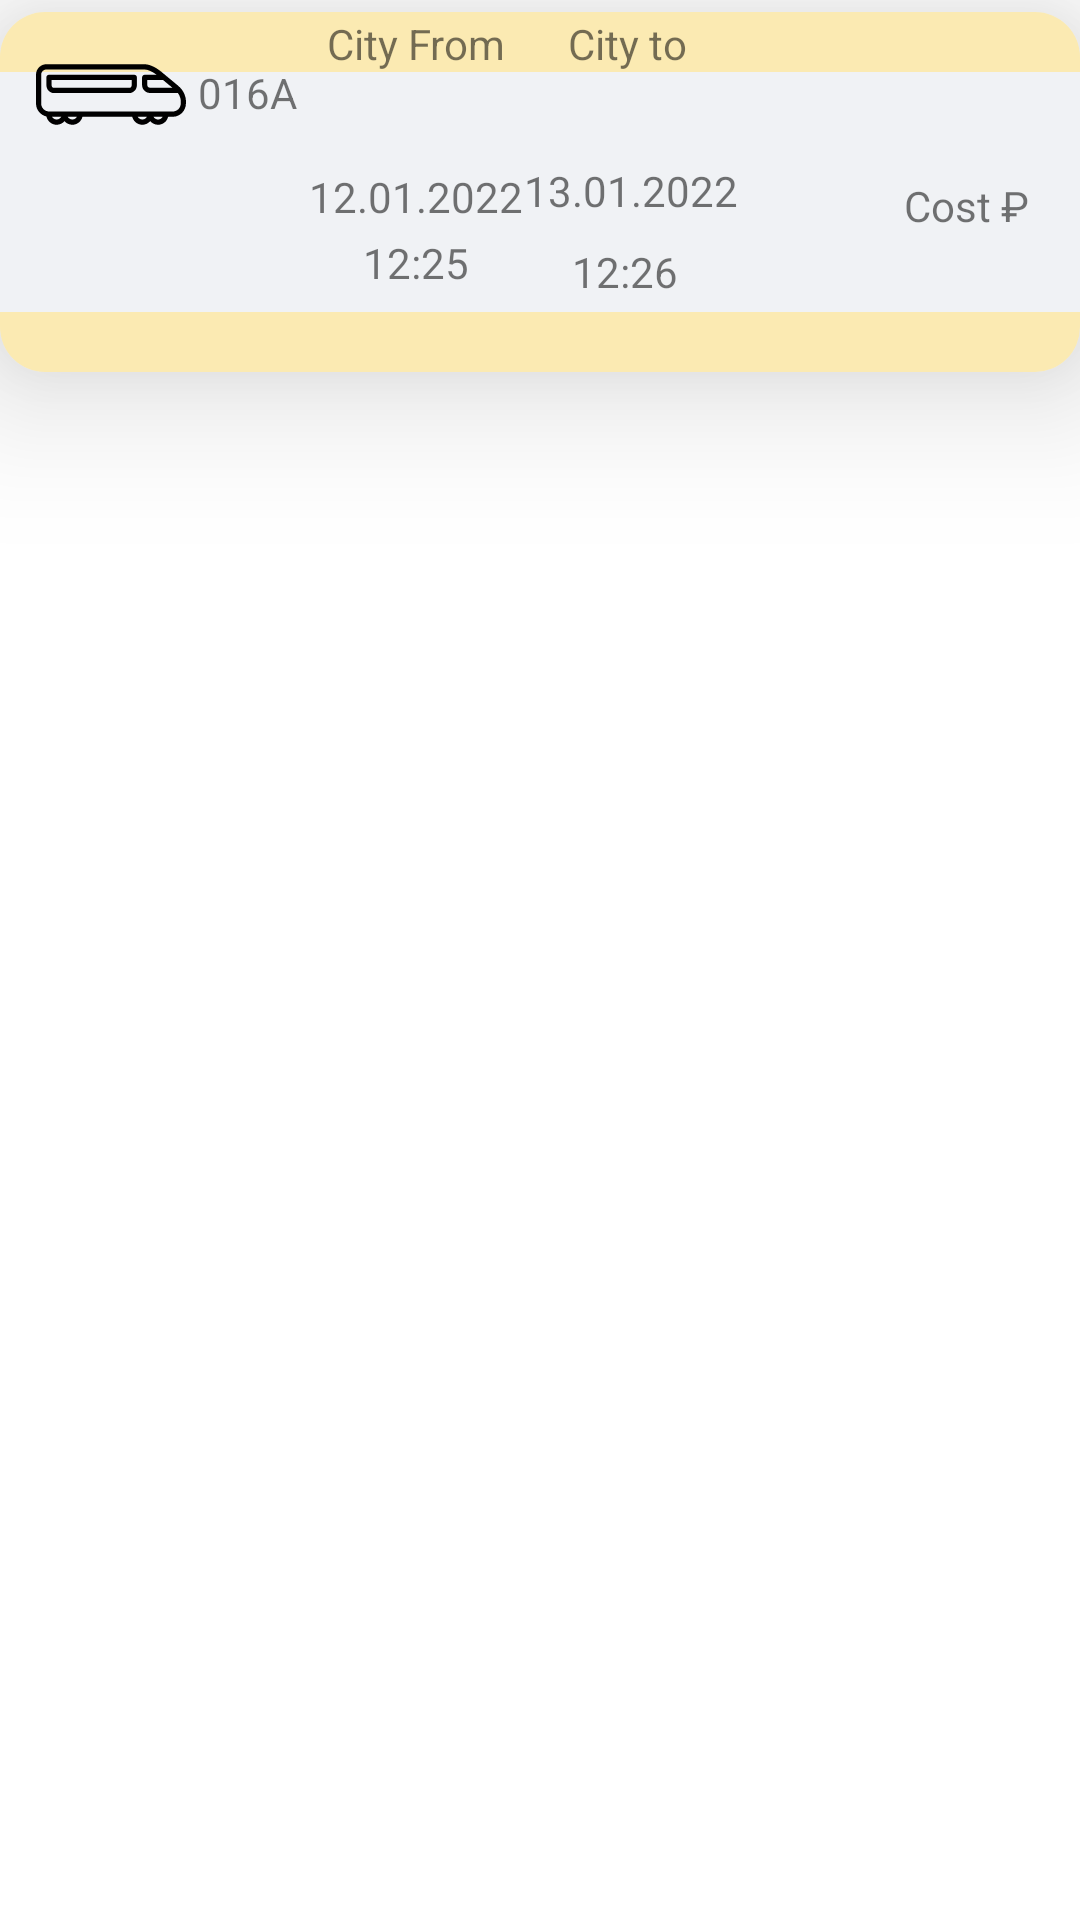

This screen was rendered from an Android layout file. Write that file and the resources it references.
<!-- AndroidManifest.xml: application theme Theme.SafeTicketsApp -->
<!-- res/layout/ticket_list_item.xml -->
<?xml version="1.0" encoding="utf-8"?>
<RelativeLayout xmlns:android="http://schemas.android.com/apk/res/android"
    xmlns:tools="http://schemas.android.com/tools"
    android:layout_width="wrap_content"
    android:layout_height="wrap_content"
    tools:context=".Fragments.HomeFragment"
    xmlns:app="http://schemas.android.com/apk/res-auto">
    <androidx.cardview.widget.CardView
        android:id="@+id/card_view_tickets_result"
        android:layout_width="match_parent"
        android:layout_height="120dp"
        android:layout_gravity="center"
        android:layout_marginTop="4dp"
        android:outlineAmbientShadowColor="@color/black"
        app:cardBackgroundColor="@color/bright_gray"
        app:cardCornerRadius="15dp"
        app:cardElevation="30dp">

        <RelativeLayout
            android:layout_width="match_parent"
            android:layout_height="match_parent">

            <View
                android:id="@+id/ticket_line_top"
                android:layout_width="match_parent"
                android:layout_height="20dp"
                android:layout_alignParentTop="true"
                android:layout_marginTop="0dp"
                android:background="@color/bright_yellow" />

            <View
                android:id="@+id/ticket_line_bottom"
                android:layout_width="match_parent"
                android:layout_height="20dp"
                android:layout_alignParentBottom="true"
                android:layout_marginTop="0dp"
                android:background="@color/bright_yellow" />



            <ImageView
                android:id="@+id/imageview_train_ticket"
                android:layout_width="50dp"
                android:layout_height="51dp"
                android:layout_alignParentStart="true"
                android:layout_alignParentTop="true"
                android:layout_marginStart="12dp"
                android:layout_marginTop="2dp"
                android:background="@drawable/ic_train_1_ticket"
                android:maxWidth="10dp"
                android:maxHeight="10dp" />

            <TextView
                android:id="@+id/textview_ticket_price"
                android:layout_width="wrap_content"
                android:layout_height="wrap_content"
                android:layout_alignParentEnd="true"
                android:layout_alignParentBottom="true"
                android:layout_marginEnd="17dp"
                android:layout_marginBottom="46dp"
                android:background="@drawable/custom_sign_in_button"
                android:text="Cost ₽" />

            <TextView
                android:id="@+id/textview_train_name"
                android:layout_width="wrap_content"
                android:layout_height="wrap_content"
                android:layout_below="@+id/imageview_train_ticket"
                android:layout_alignParentStart="true"
                android:layout_marginStart="66dp"
                android:layout_marginTop="-36dp"
                android:text="016A" />

            <TextView
                android:id="@+id/textview_city_from"
                android:layout_width="wrap_content"
                android:layout_height="wrap_content"
                android:layout_alignParentStart="true"
                android:layout_alignParentBottom="true"
                android:layout_marginStart="109dp"
                android:layout_marginBottom="100dp"
                android:text="City From" />

            <TextView
                android:id="@+id/textview_city_to"
                android:layout_width="wrap_content"
                android:layout_height="wrap_content"
                android:layout_alignParentEnd="true"
                android:layout_alignParentBottom="true"
                android:layout_marginEnd="131dp"
                android:layout_marginBottom="100dp"
                android:text="City to" />

            <TextView
                android:id="@+id/textview_date_from"
                android:layout_width="wrap_content"
                android:layout_height="wrap_content"
                android:layout_alignParentStart="true"
                android:layout_alignParentBottom="true"
                android:layout_marginStart="103dp"
                android:layout_marginBottom="49dp"
                android:text="12.01.2022" />

            <TextView
                android:id="@+id/textview_time_from"
                android:layout_width="wrap_content"
                android:layout_height="wrap_content"
                android:layout_alignParentStart="true"
                android:layout_alignParentBottom="true"
                android:layout_marginStart="121dp"
                android:layout_marginBottom="27dp"
                android:text="12:25" />

            <TextView
                android:id="@+id/textview_time_to"
                android:layout_width="wrap_content"
                android:layout_height="wrap_content"
                android:layout_alignParentEnd="true"
                android:layout_alignParentBottom="true"
                android:layout_marginEnd="134dp"
                android:layout_marginBottom="24dp"
                android:text="12:26" />

            <TextView
                android:id="@+id/textview_date_to"
                android:layout_width="wrap_content"
                android:layout_height="wrap_content"
                android:layout_alignParentEnd="true"
                android:layout_alignParentBottom="true"
                android:layout_marginEnd="114dp"
                android:layout_marginBottom="51dp"
                android:text="13.01.2022" />

        </RelativeLayout>
    </androidx.cardview.widget.CardView>


</RelativeLayout>
<!-- resources referenced by this layout -->
<resources>
  <color name="black">#FF000000</color>
  <color name="bright_gray">#F0F2F5</color>
  <color name="bright_yellow">#FBEAB2</color>
  <!-- drawable ic_train_1_ticket: vector/xml drawable (drawable, 2696 chars, omitted) -->
  <style name="Theme.SafeTicketsApp" parent="Theme.MaterialComponents.DayNight.NoActionBar">
          
          <item name="colorPrimary">@color/medum_blue</item>
          <item name="colorPrimaryVariant">@color/medum_blue</item>
          <item name="colorOnPrimary">@color/white</item>
          
          <item name="colorSecondary">@color/teal_200</item>
          <item name="colorSecondaryVariant">@color/teal_700</item>
          <item name="colorOnSecondary">@color/black</item>
          
          <item name="android:statusBarColor" tools:targetApi="l">?attr/colorPrimaryVariant</item>
          
      </style>
  <color name="medum_blue">#3057e3</color>
  <color name="white">#FFFFFFFF</color>
  <color name="teal_200">#FF03DAC5</color>
  <color name="teal_700">#FF018786</color>
</resources>
